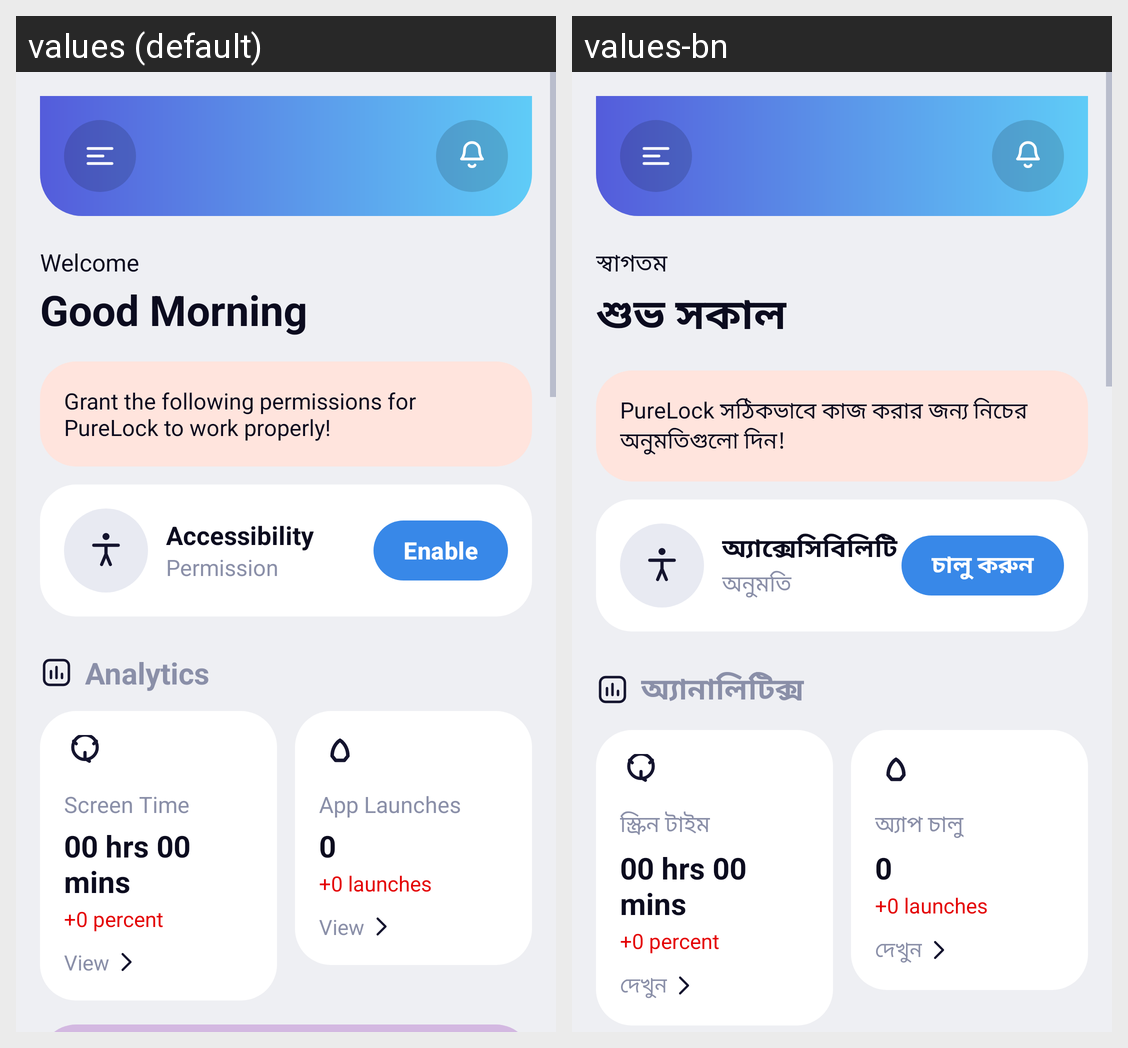

Here is an Android app screen in its default locale and in the app's own translations. Write out the translated-string differences for the strings that appear on this screen.
Android screen res/layout/fragment_dashboard.xml rendered under 2 locales, left to right: values (default), values-bn. Device: Nexus 5 (rendered at 1080×1920; each locale shown at half size, 540×960, under a caption strip naming it); theme Theme.PureLock.White.
Strings drawn on this screen, with the default value and each locale's value (text and hints the layout hard-codes, and strings that could not be matched under every locale, appear in the picture but are not listed):

sf_dash_view
  values: View
  values-bn: দেখুন

sf_welcome
  values: Welcome
  values-bn: স্বাগতম

sf_good_morning
  values: Good Morning
  values-bn: শুভ সকাল

sf_dash_permission_banner
  values: Grant the following permissions for PureLock to work properly!
  values-bn: PureLock সঠিকভাবে কাজ করার জন্য নিচের অনুমতিগুলো দিন!

sf_dash_accessibility
  values: Accessibility
  values-bn: অ্যাক্সেসিবিলিটি

sf_dash_permission
  values: Permission
  values-bn: অনুমতি

sf_dash_enable
  values: Enable
  values-bn: চালু করুন

sf_dash_analytics
  values: Analytics
  values-bn: অ্যানালিটিক্স

sf_dash_screen_time
  values: Screen Time
  values-bn: স্ক্রিন টাইম

sf_dash_app_launches
  values: App Launches
  values-bn: অ্যাপ চালু
